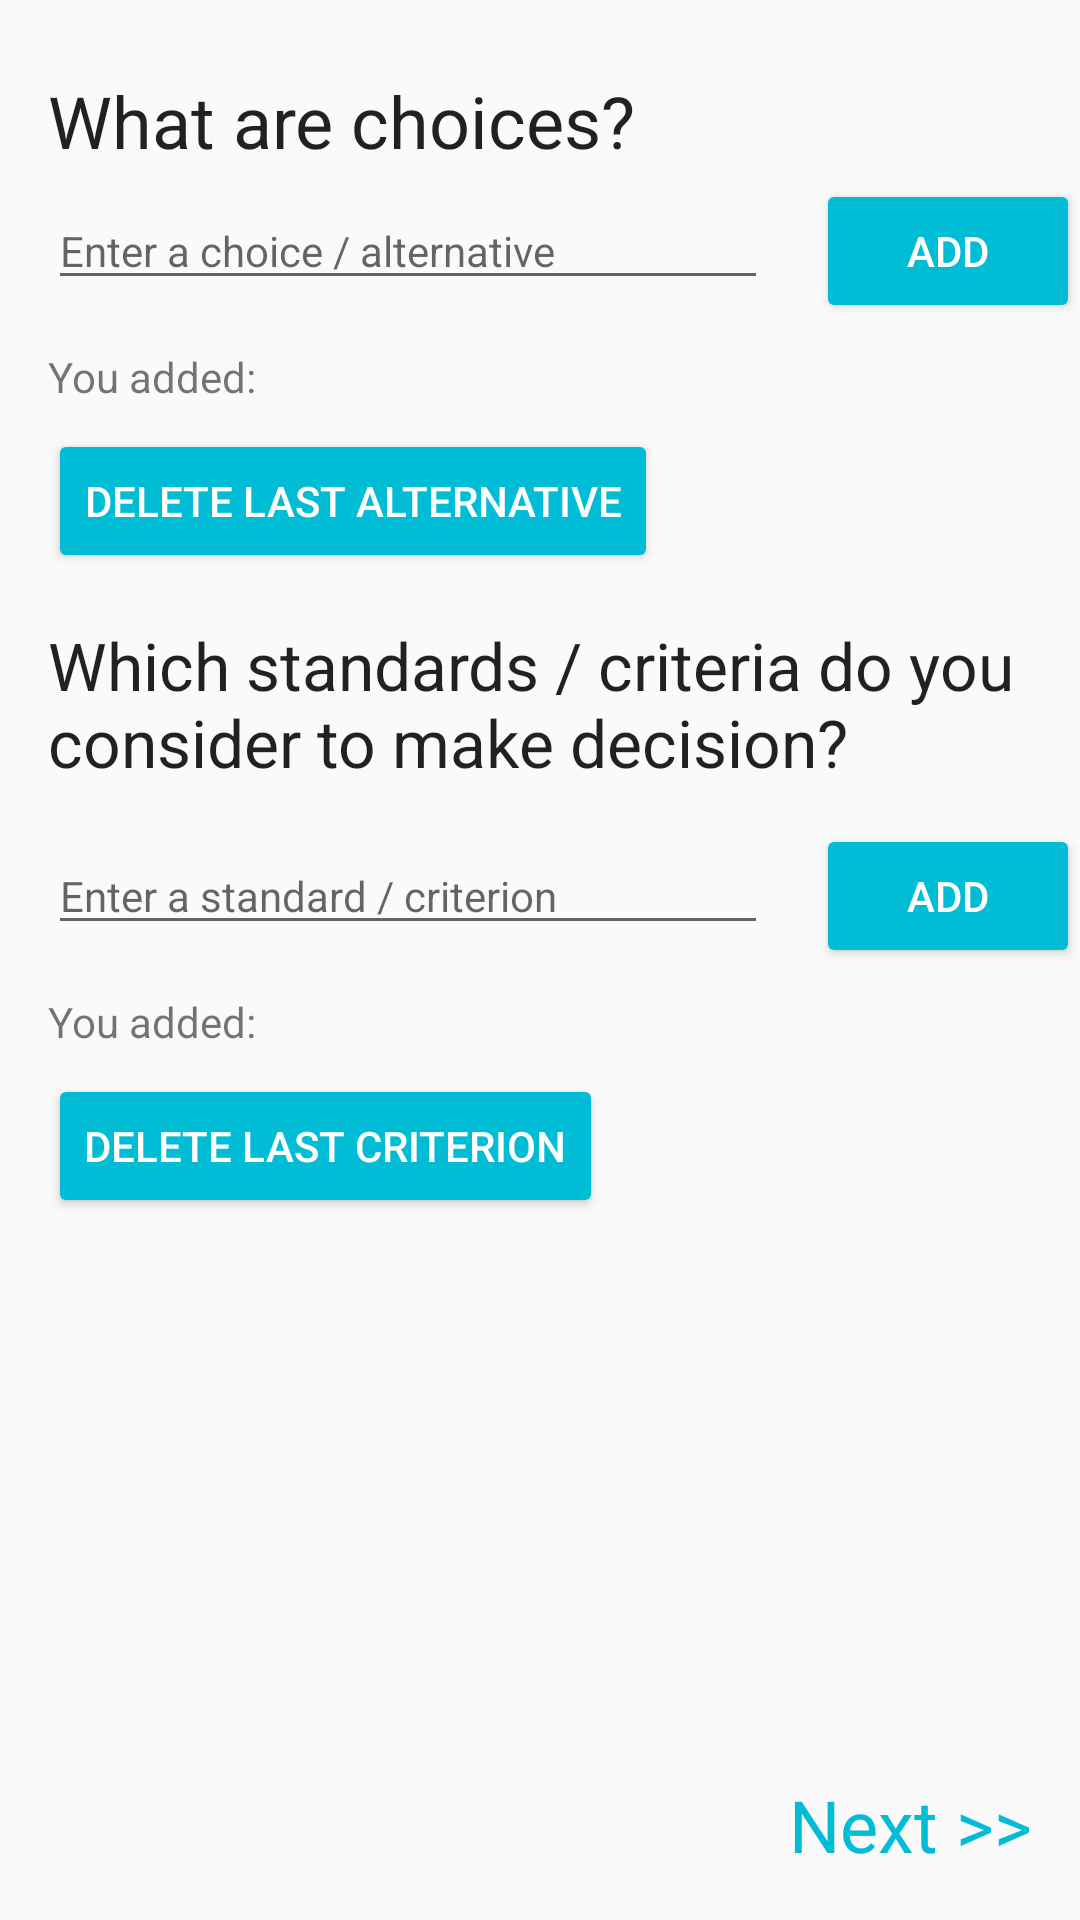

Here is an Android app screen rendered from its layout file. Give the layout XML and the strings, colors and styles it references.
<!-- AndroidManifest.xml: application theme AppTheme -->
<!-- res/layout/activity_getting_inputs.xml -->
<?xml version="1.0" encoding="utf-8"?>

<android.support.constraint.ConstraintLayout xmlns:android="http://schemas.android.com/apk/res/android"
    xmlns:app="http://schemas.android.com/apk/res-auto"
    xmlns:tools="http://schemas.android.com/tools"
    android:layout_width="match_parent"
    android:layout_height="match_parent"
    android:layout_marginRight="16dp"
    tools:context=".MainActivity">

    <TextView
        android:id="@+id/youadd2"
        android:layout_width="wrap_content"
        android:layout_height="wrap_content"
        android:layout_marginStart="16dp"
        android:layout_marginLeft="16dp"
        android:layout_marginTop="16dp"
        android:text="You added: "
        app:layout_constraintStart_toStartOf="parent"
        app:layout_constraintTop_toBottomOf="@+id/editText2" />

    <Button
        android:id="@+id/button3"
        style="@style/Widget.AppCompat.Button.Colored"
        android:layout_width="wrap_content"
        android:layout_height="wrap_content"
        android:layout_marginStart="16dp"
        android:layout_marginLeft="16dp"
        android:layout_marginRight="16dp"
        android:text="@string/button_send"
        app:layout_constraintBaseline_toBaselineOf="@+id/editText2"
        app:layout_constraintEnd_toEndOf="parent"
        app:layout_constraintHorizontal_bias="0.5"
        app:layout_constraintStart_toEndOf="@+id/editText2" />

    <TextView
        android:id="@+id/quest2"
        android:layout_width="0dp"
        android:layout_height="wrap_content"
        android:layout_marginStart="16dp"
        android:layout_marginLeft="16dp"
        android:layout_marginTop="16dp"
        android:layout_marginEnd="8dp"
        android:layout_marginRight="8dp"
        android:text="Which standards / criteria do you consider to make decision?"
        android:textAppearance="@android:style/TextAppearance.DeviceDefault.Large"
        app:layout_constraintEnd_toEndOf="parent"
        app:layout_constraintHorizontal_bias="0.0"
        app:layout_constraintStart_toStartOf="parent"
        app:layout_constraintTop_toBottomOf="@+id/btnDelete" />

    <EditText
        android:id="@+id/editText"
        android:layout_width="0dp"
        android:layout_height="wrap_content"
        android:layout_marginStart="16dp"
        android:layout_marginLeft="16dp"
        android:layout_marginTop="11dp"
        android:ems="10"
        android:hint="@string/edit_message"
        android:inputType="textPersonName"
        android:textAppearance="@style/TextAppearance.AppCompat.Body1"
        app:layout_constraintEnd_toStartOf="@+id/button"
        app:layout_constraintHorizontal_bias="0.5"
        app:layout_constraintHorizontal_chainStyle="packed"
        app:layout_constraintStart_toStartOf="parent"
        app:layout_constraintTop_toBottomOf="@+id/quest1" />

    <Button
        android:id="@+id/button"
        style="@style/Widget.AppCompat.Button.Colored"
        android:layout_width="wrap_content"
        android:layout_height="wrap_content"
        android:layout_marginStart="16dp"
        android:layout_marginLeft="16dp"
        android:layout_marginRight="16dp"
        android:text="@string/button_send"
        app:layout_constraintBaseline_toBaselineOf="@+id/editText"
        app:layout_constraintEnd_toEndOf="parent"
        app:layout_constraintHorizontal_bias="0.5"
        app:layout_constraintStart_toEndOf="@+id/editText" />

    <EditText
        android:id="@+id/editText2"
        android:layout_width="0dp"
        android:layout_height="wrap_content"
        android:layout_marginStart="16dp"
        android:layout_marginLeft="16dp"
        android:layout_marginTop="17dp"
        android:contentDescription="hh"
        android:ems="10"
        android:hint="@string/b_value"
        android:inputType="textPersonName"
        android:textAppearance="@style/TextAppearance.AppCompat.Body1"
        app:layout_constraintEnd_toStartOf="@+id/button3"
        app:layout_constraintHorizontal_bias="0.5"
        app:layout_constraintHorizontal_chainStyle="spread_inside"
        app:layout_constraintStart_toStartOf="parent"
        app:layout_constraintTop_toBottomOf="@+id/quest2" />

    <TextView
        android:id="@+id/quest1"
        android:layout_width="379dp"
        android:layout_height="29dp"
        android:layout_marginStart="16dp"
        android:layout_marginLeft="16dp"
        android:layout_marginTop="24dp"
        android:layout_marginEnd="8dp"
        android:layout_marginRight="8dp"
        android:text="What are choices?"
        android:textAppearance="@android:style/TextAppearance.DeviceDefault.Large"
        android:textSize="24sp"
        app:layout_constraintEnd_toEndOf="parent"
        app:layout_constraintHorizontal_bias="0.0"
        app:layout_constraintStart_toStartOf="parent"
        app:layout_constraintTop_toTopOf="parent" />

    <TextView
        android:id="@+id/youadd1"
        android:layout_width="wrap_content"
        android:layout_height="wrap_content"
        android:layout_marginStart="16dp"
        android:layout_marginLeft="16dp"
        android:layout_marginTop="16dp"
        android:text="You added: "
        app:layout_constraintStart_toStartOf="parent"
        app:layout_constraintTop_toBottomOf="@+id/editText" />

    <Button
        android:id="@+id/button_next"
        style="@style/Widget.AppCompat.Button.Borderless.Colored"
        android:layout_width="wrap_content"
        android:layout_height="50dp"
        android:layout_marginEnd="4dp"
        android:layout_marginRight="4dp"
        android:layout_marginBottom="8dp"
        android:onClick="sendMessage3"
        android:text="Next >>"
        android:textAppearance="@android:style/TextAppearance.DeviceDefault.Large.Inverse"
        android:textColor="@color/colorPrimaryDark"
        android:textColorLink="@color/colorAccent"
        android:textSize="24sp"
        app:layout_constraintBottom_toBottomOf="parent"
        app:layout_constraintEnd_toEndOf="parent" />

    <Button
        android:id="@+id/btnDelete"
        style="@style/Widget.AppCompat.Button.Colored"
        android:layout_width="wrap_content"
        android:layout_height="wrap_content"
        android:layout_marginStart="16dp"
        android:layout_marginLeft="16dp"
        android:layout_marginTop="8dp"
        android:layout_marginEnd="8dp"
        android:layout_marginRight="8dp"
        android:text="Delete last Alternative"
        app:layout_constraintEnd_toEndOf="parent"
        app:layout_constraintHorizontal_bias="0.0"
        app:layout_constraintStart_toStartOf="parent"
        app:layout_constraintTop_toBottomOf="@+id/youadd1" />

    <Button
        android:id="@+id/btnDelete2"
        style="@style/Widget.AppCompat.Button.Colored"
        android:layout_width="wrap_content"
        android:layout_height="wrap_content"
        android:layout_marginStart="16dp"
        android:layout_marginLeft="16dp"
        android:layout_marginTop="8dp"
        android:layout_marginEnd="8dp"
        android:layout_marginRight="8dp"
        android:text="Delete last Criterion"
        app:layout_constraintEnd_toEndOf="parent"
        app:layout_constraintHorizontal_bias="0.0"
        app:layout_constraintStart_toStartOf="parent"
        app:layout_constraintTop_toBottomOf="@+id/youadd2" />

</android.support.constraint.ConstraintLayout>
<!-- resources referenced by this layout -->
<resources>
  <color name="colorAccent">#00BCD4</color>
  <color name="colorPrimaryDark">#00BCD4</color>
  <string name="b_value">Enter a standard / criterion</string>
  <string name="button_send">Add</string>
  <string name="edit_message">Enter a choice / alternative</string>
  <style name="AppTheme" parent="Theme.AppCompat.Light.DarkActionBar">
          
          <item name="colorPrimary">@color/colorPrimary</item>
          <item name="colorPrimaryDark">@color/colorPrimaryDark</item>
          <item name="colorAccent">@color/colorPrimary</item>
      </style>
  <color name="colorPrimary">#00BCD4</color>
</resources>
